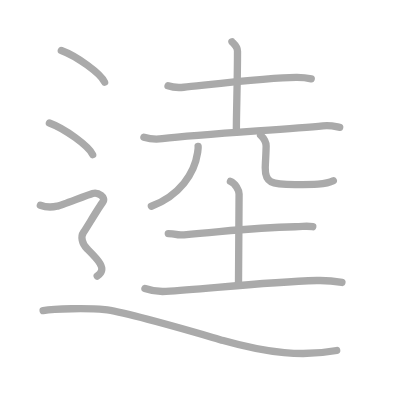
t = 0.00 s
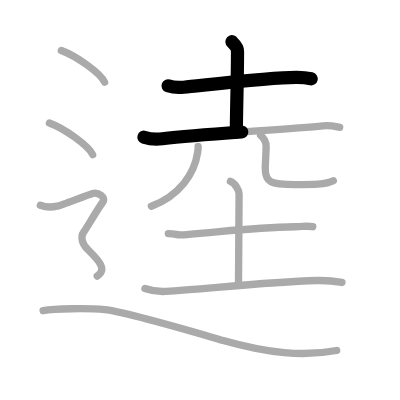
t = 2.50 s
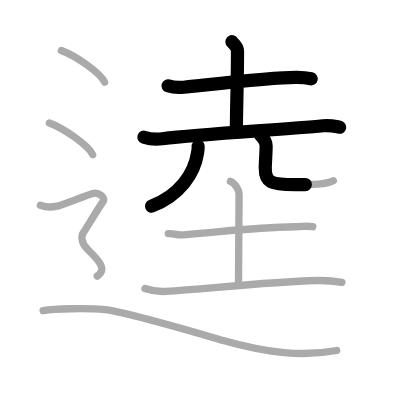
t = 4.75 s
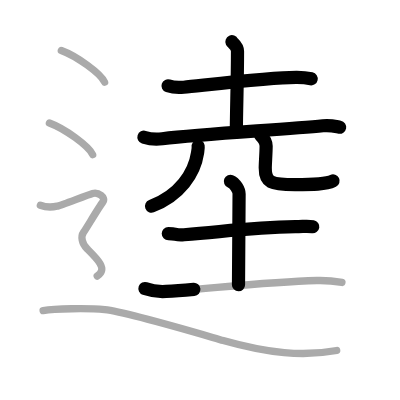
t = 7.25 s
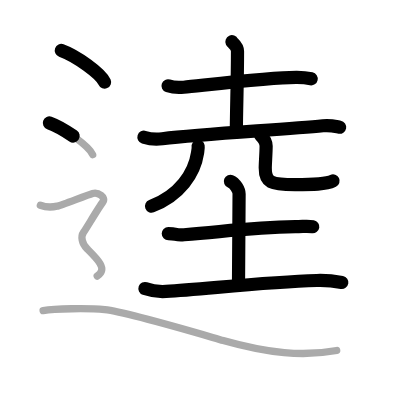
t = 9.50 s
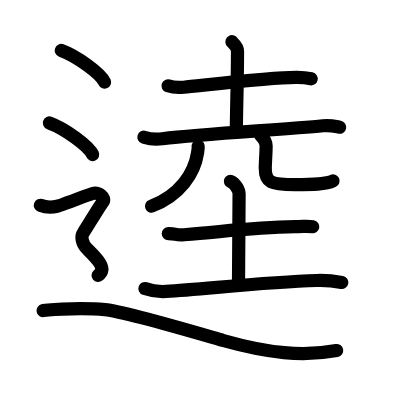
t = 12.00 s

The animated SVG that drew these frames (rendered in a browser with its animation timeline set to each time). Animation: 12 SMIL elements (animate=12); one cycle of 12.00 s.

<?xml version="1.0" standalone="no"?>
<!DOCTYPE svg PUBLIC "-//W3C//DTD SVG 1.1//EN"   "http://www.w3.org/Graphics/SVG/1.1/DTD/svg11.dtd">
<svg width="400px" height="400px"  version="1.1" xmlns="http://www.w3.org/2000/svg">
  <defs>
    <marker id="Triangle" viewBox="0 0 10 10" refX="0" refY="5" markerUnits="strokeWidth" markerWidth="3" style="stroke-opacity:0%;fill:#aaaaaa;" markerHeight="2" orient="auto">
      <path d="M 0 0 L 10 5 L 0 10 z" />
    </marker>
    
    <marker id="Arrow" viewBox="0 0 10 10" refX="5" refY="5" markerUnits="strokeWidth" markerWidth="1.8" style="stroke-opacity:0%;fill:#770000;" markerHeight="2" orient="auto">
      <path d="M 0 4 L 6 4 L 4 1 L 10 5 L 4 9 L 6 6 L 0 6 z" />
        <circle cx="5" cy="5" r="5" />
      </marker>
    
    <marker id="TriangleRed" viewBox="0 0 10 10" refX="0" refY="5" markerUnits="strokeWidth" markerWidth="3" style="stroke-opacity:0%;fill:#CC0000;" markerHeight="2" orient="auto">
      <path d="M 0 0 L 10 5 L 0 10 z" />
    </marker>
    
    <marker id="ArrowRed" viewBox="0 0 10 10" refX="5" refY="5" markerUnits="strokeWidth" markerWidth="1.8" style="stroke-opacity:0%;fill:#CC0000;" markerHeight="2" orient="auto">
      <path d="M 0 4 L 6 4 L 4 1 L 10 5 L 4 9 L 6 6 L 0 6 z" />
        <circle cx="5" cy="5" r="5" />
      </marker>
    
  </defs>
  
  <path style="fill:#ffffff; fill-opacity:100%; fill-rule:evenodd; stroke-width:0;" d="M 0 0 L 400px 0 L 400px 400px L 0 400px L 0 0" />

  <g transform="scale(3.6697247706422 3.6697247706422)">
<path style="fill:none; fill-opacity:0%; fill-rule:evenodd; stroke:#aaaaaa; stroke-opacity:100%; stroke-width: 1.5pt; stroke-linejoin:round; stroke-linecap:round;" d="M45.79 23.39c1.12 0.38 3.16 0.49 4.28 0.38c6.09-0.59 23.98-2.72 30.84-2.67c1.86 0.01 2.97 0.18 3.9 0.38"></path>
<path style="fill:none; fill-opacity:0%; fill-rule:evenodd; stroke:#aaaaaa; stroke-opacity:100%; stroke-width: 1.5pt; stroke-linejoin:round; stroke-linecap:round;" d="M63.2 11.37c0.1 0.22 1.52 1.16 1.52 2.59c0 8.8-0.31 15.8-0.31 21.99"></path>
<path style="fill:none; fill-opacity:0%; fill-rule:evenodd; stroke:#aaaaaa; stroke-opacity:100%; stroke-width: 1.5pt; stroke-linejoin:round; stroke-linecap:round;" d="M39.22 37.39c1.31 0.41 3.71 0.57 5.01 0.41C55.84 36.43 78.06 35.3 88 34.28c2.16-0.22 3.48 0.2 4.57 0.4"></path>
<path style="fill:none; fill-opacity:0%; fill-rule:evenodd; stroke:#aaaaaa; stroke-opacity:100%; stroke-width: 1.5pt; stroke-linejoin:round; stroke-linecap:round;" d="M53.99 39.9c0.07 0.43-0.05 1.07-0.15 1.73C53 47.25 49 53.25 41.25 56.2"></path>
<path style="fill:none; fill-opacity:0%; fill-rule:evenodd; stroke:#aaaaaa; stroke-opacity:100%; stroke-width: 1.5pt; stroke-linejoin:round; stroke-linecap:round;" d="M71.01 36.84c0.82 0.8 1.51 1.74 1.51 2.97c0 1.65-0.23 4.76-0.24 5.94c-0.04 4 1.46 4.55 8.13 4.55c4.83 0 8.38 0 10.42-1.04"></path>
<path style="fill:none; fill-opacity:0%; fill-rule:evenodd; stroke:#aaaaaa; stroke-opacity:100%; stroke-width: 1.5pt; stroke-linejoin:round; stroke-linecap:round;" d="M45.86 63.65c2.56 0 1.75 0.55 4.29 0.33c14.34-1.24 19.16-1.99 30.3-2.2c2.54-0.05 3.18-0.27 4.78 0"></path>
<path style="fill:none; fill-opacity:0%; fill-rule:evenodd; stroke:#aaaaaa; stroke-opacity:100%; stroke-width: 1.5pt; stroke-linejoin:round; stroke-linecap:round;" d="M62.79 49.41c1.31 0.53 2.36 2.37 2.36 3.47c0 6.87-0.16 14.37-0.16 24.75"></path>
<path style="fill:none; fill-opacity:0%; fill-rule:evenodd; stroke:#aaaaaa; stroke-opacity:100%; stroke-width: 1.5pt; stroke-linejoin:round; stroke-linecap:round;" d="M39.5 78.63c1.5 0.53 3.81 0.9 5.75 0.78c10.5-0.62 27-2.56 41.1-2.97c1.81-0.05 4.4 0.09 6.83 0.53"></path>
<path style="fill:none; fill-opacity:0%; fill-rule:evenodd; stroke:#aaaaaa; stroke-opacity:100%; stroke-width: 1.5pt; stroke-linejoin:round; stroke-linecap:round;" d="M16.71 13.75c4.16 1.52 10.75 6.26 11.79 8.63"></path>
<path style="fill:none; fill-opacity:0%; fill-rule:evenodd; stroke:#aaaaaa; stroke-opacity:100%; stroke-width: 1.5pt; stroke-linejoin:round; stroke-linecap:round;" d="M13.46 33.5c4.16 1.52 10.75 6.26 11.79 8.63"></path>
<path style="fill:none; fill-opacity:0%; fill-rule:evenodd; stroke:#aaaaaa; stroke-opacity:100%; stroke-width: 1.5pt; stroke-linejoin:round; stroke-linecap:round;" d="M11 55.94c2.25 0.85 3.75 0.43 4.75 0.21c1-0.21 8-2.99 9.5-3.42c1.5-0.43 3.75 1.07 2.75 2.35s-4.5 7.19-5.25 8.26c-0.75 1.07-0.5 2.99 1 4.48s2.75 2.7 3.5 3.98C28 73.09 28 74.16 26.5 75.23c-1.5 1.07-9.5 "></path>
<path style="fill:none; fill-opacity:0%; fill-rule:evenodd; stroke:#aaaaaa; stroke-opacity:100%; stroke-width: 1.5pt; stroke-linejoin:round; stroke-linecap:round;" d="M11.75 84.63c3.07-0.5 12.12-0.72 16.8-0.24c5.95 0.61 27.75 7.12 32.27 8.4c12.27 3.46 21.73 4.45 30.93 2.72"></path>

<path style="fill:none; fill-opacity:0%; fill-rule:evenodd; stroke:#000000; stroke-opacity:100%; stroke-width: 2.7pt; stroke-linejoin:round; stroke-linecap:round;" d="M45.79 23.39c1.12 0.38 3.16 0.49 4.28 0.38c6.09-0.59 23.98-2.72 30.84-2.67c1.86 0.01 2.97 0.18 3.9 0.38" pathLength="100" stroke-dashoffset="100" stroke-dasharray="100 105"><animate id="dashAnim1" attributeName="stroke-dashoffset" from="100" to="0" dur="1s" calcMode="linear" fill="freeze"/></path>
<path style="fill:none; fill-opacity:0%; fill-rule:evenodd; stroke:#000000; stroke-opacity:100%; stroke-width: 2.7pt; stroke-linejoin:round; stroke-linecap:round;" d="M63.2 11.37c0.1 0.22 1.52 1.16 1.52 2.59c0 8.8-0.31 15.8-0.31 21.99" pathLength="100" stroke-dashoffset="100" stroke-dasharray="100 105"><animate id="dashAnim2" attributeName="stroke-dashoffset" from="100" to="0" dur="1s" calcMode="linear" begin="dashAnim1.end" fill="freeze"/></path>
<path style="fill:none; fill-opacity:0%; fill-rule:evenodd; stroke:#000000; stroke-opacity:100%; stroke-width: 2.7pt; stroke-linejoin:round; stroke-linecap:round;" d="M39.22 37.39c1.31 0.41 3.71 0.57 5.01 0.41C55.84 36.43 78.06 35.3 88 34.28c2.16-0.22 3.48 0.2 4.57 0.4" pathLength="100" stroke-dashoffset="100" stroke-dasharray="100 105"><animate id="dashAnim3" attributeName="stroke-dashoffset" from="100" to="0" dur="1s" calcMode="linear" begin="dashAnim2.end" fill="freeze"/></path>
<path style="fill:none; fill-opacity:0%; fill-rule:evenodd; stroke:#000000; stroke-opacity:100%; stroke-width: 2.7pt; stroke-linejoin:round; stroke-linecap:round;" d="M53.99 39.9c0.07 0.43-0.05 1.07-0.15 1.73C53 47.25 49 53.25 41.25 56.2" pathLength="100" stroke-dashoffset="100" stroke-dasharray="100 105"><animate id="dashAnim4" attributeName="stroke-dashoffset" from="100" to="0" dur="1s" calcMode="linear" begin="dashAnim3.end" fill="freeze"/></path>
<path style="fill:none; fill-opacity:0%; fill-rule:evenodd; stroke:#000000; stroke-opacity:100%; stroke-width: 2.7pt; stroke-linejoin:round; stroke-linecap:round;" d="M71.01 36.84c0.82 0.8 1.51 1.74 1.51 2.97c0 1.65-0.23 4.76-0.24 5.94c-0.04 4 1.46 4.55 8.13 4.55c4.83 0 8.38 0 10.42-1.04" pathLength="100" stroke-dashoffset="100" stroke-dasharray="100 105"><animate id="dashAnim5" attributeName="stroke-dashoffset" from="100" to="0" dur="1s" calcMode="linear" begin="dashAnim4.end" fill="freeze"/></path>
<path style="fill:none; fill-opacity:0%; fill-rule:evenodd; stroke:#000000; stroke-opacity:100%; stroke-width: 2.7pt; stroke-linejoin:round; stroke-linecap:round;" d="M45.86 63.65c2.56 0 1.75 0.55 4.29 0.33c14.34-1.24 19.16-1.99 30.3-2.2c2.54-0.05 3.18-0.27 4.78 0" pathLength="100" stroke-dashoffset="100" stroke-dasharray="100 105"><animate id="dashAnim6" attributeName="stroke-dashoffset" from="100" to="0" dur="1s" calcMode="linear" begin="dashAnim5.end" fill="freeze"/></path>
<path style="fill:none; fill-opacity:0%; fill-rule:evenodd; stroke:#000000; stroke-opacity:100%; stroke-width: 2.7pt; stroke-linejoin:round; stroke-linecap:round;" d="M62.79 49.41c1.31 0.53 2.36 2.37 2.36 3.47c0 6.87-0.16 14.37-0.16 24.75" pathLength="100" stroke-dashoffset="100" stroke-dasharray="100 105"><animate id="dashAnim7" attributeName="stroke-dashoffset" from="100" to="0" dur="1s" calcMode="linear" begin="dashAnim6.end" fill="freeze"/></path>
<path style="fill:none; fill-opacity:0%; fill-rule:evenodd; stroke:#000000; stroke-opacity:100%; stroke-width: 2.7pt; stroke-linejoin:round; stroke-linecap:round;" d="M39.5 78.63c1.5 0.53 3.81 0.9 5.75 0.78c10.5-0.62 27-2.56 41.1-2.97c1.81-0.05 4.4 0.09 6.83 0.53" pathLength="100" stroke-dashoffset="100" stroke-dasharray="100 105"><animate id="dashAnim8" attributeName="stroke-dashoffset" from="100" to="0" dur="1s" calcMode="linear" begin="dashAnim7.end" fill="freeze"/></path>
<path style="fill:none; fill-opacity:0%; fill-rule:evenodd; stroke:#000000; stroke-opacity:100%; stroke-width: 2.7pt; stroke-linejoin:round; stroke-linecap:round;" d="M16.71 13.75c4.16 1.52 10.75 6.26 11.79 8.63" pathLength="100" stroke-dashoffset="100" stroke-dasharray="100 105"><animate id="dashAnim9" attributeName="stroke-dashoffset" from="100" to="0" dur="1s" calcMode="linear" begin="dashAnim8.end" fill="freeze"/></path>
<path style="fill:none; fill-opacity:0%; fill-rule:evenodd; stroke:#000000; stroke-opacity:100%; stroke-width: 2.7pt; stroke-linejoin:round; stroke-linecap:round;" d="M13.46 33.5c4.16 1.52 10.75 6.26 11.79 8.63" pathLength="100" stroke-dashoffset="100" stroke-dasharray="100 105"><animate id="dashAnim10" attributeName="stroke-dashoffset" from="100" to="0" dur="1s" calcMode="linear" begin="dashAnim9.end" fill="freeze"/></path>
<path style="fill:none; fill-opacity:0%; fill-rule:evenodd; stroke:#000000; stroke-opacity:100%; stroke-width: 2.7pt; stroke-linejoin:round; stroke-linecap:round;" d="M11 55.94c2.25 0.85 3.75 0.43 4.75 0.21c1-0.21 8-2.99 9.5-3.42c1.5-0.43 3.75 1.07 2.75 2.35s-4.5 7.19-5.25 8.26c-0.75 1.07-0.5 2.99 1 4.48s2.75 2.7 3.5 3.98C28 73.09 28 74.16 26.5 75.23c-1.5 1.07-9.5 " pathLength="100" stroke-dashoffset="100" stroke-dasharray="100 105"><animate id="dashAnim11" attributeName="stroke-dashoffset" from="100" to="0" dur="1s" calcMode="linear" begin="dashAnim10.end" fill="freeze"/></path>
<path style="fill:none; fill-opacity:0%; fill-rule:evenodd; stroke:#000000; stroke-opacity:100%; stroke-width: 2.7pt; stroke-linejoin:round; stroke-linecap:round;" d="M11.75 84.63c3.07-0.5 12.12-0.72 16.8-0.24c5.95 0.61 27.75 7.12 32.27 8.4c12.27 3.46 21.73 4.45 30.93 2.72" pathLength="100" stroke-dashoffset="100" stroke-dasharray="100 105"><animate id="dashAnim12" attributeName="stroke-dashoffset" from="100" to="0" dur="1s" calcMode="linear" begin="dashAnim11.end" fill="freeze"/></path>

</g>

</svg>  
          
